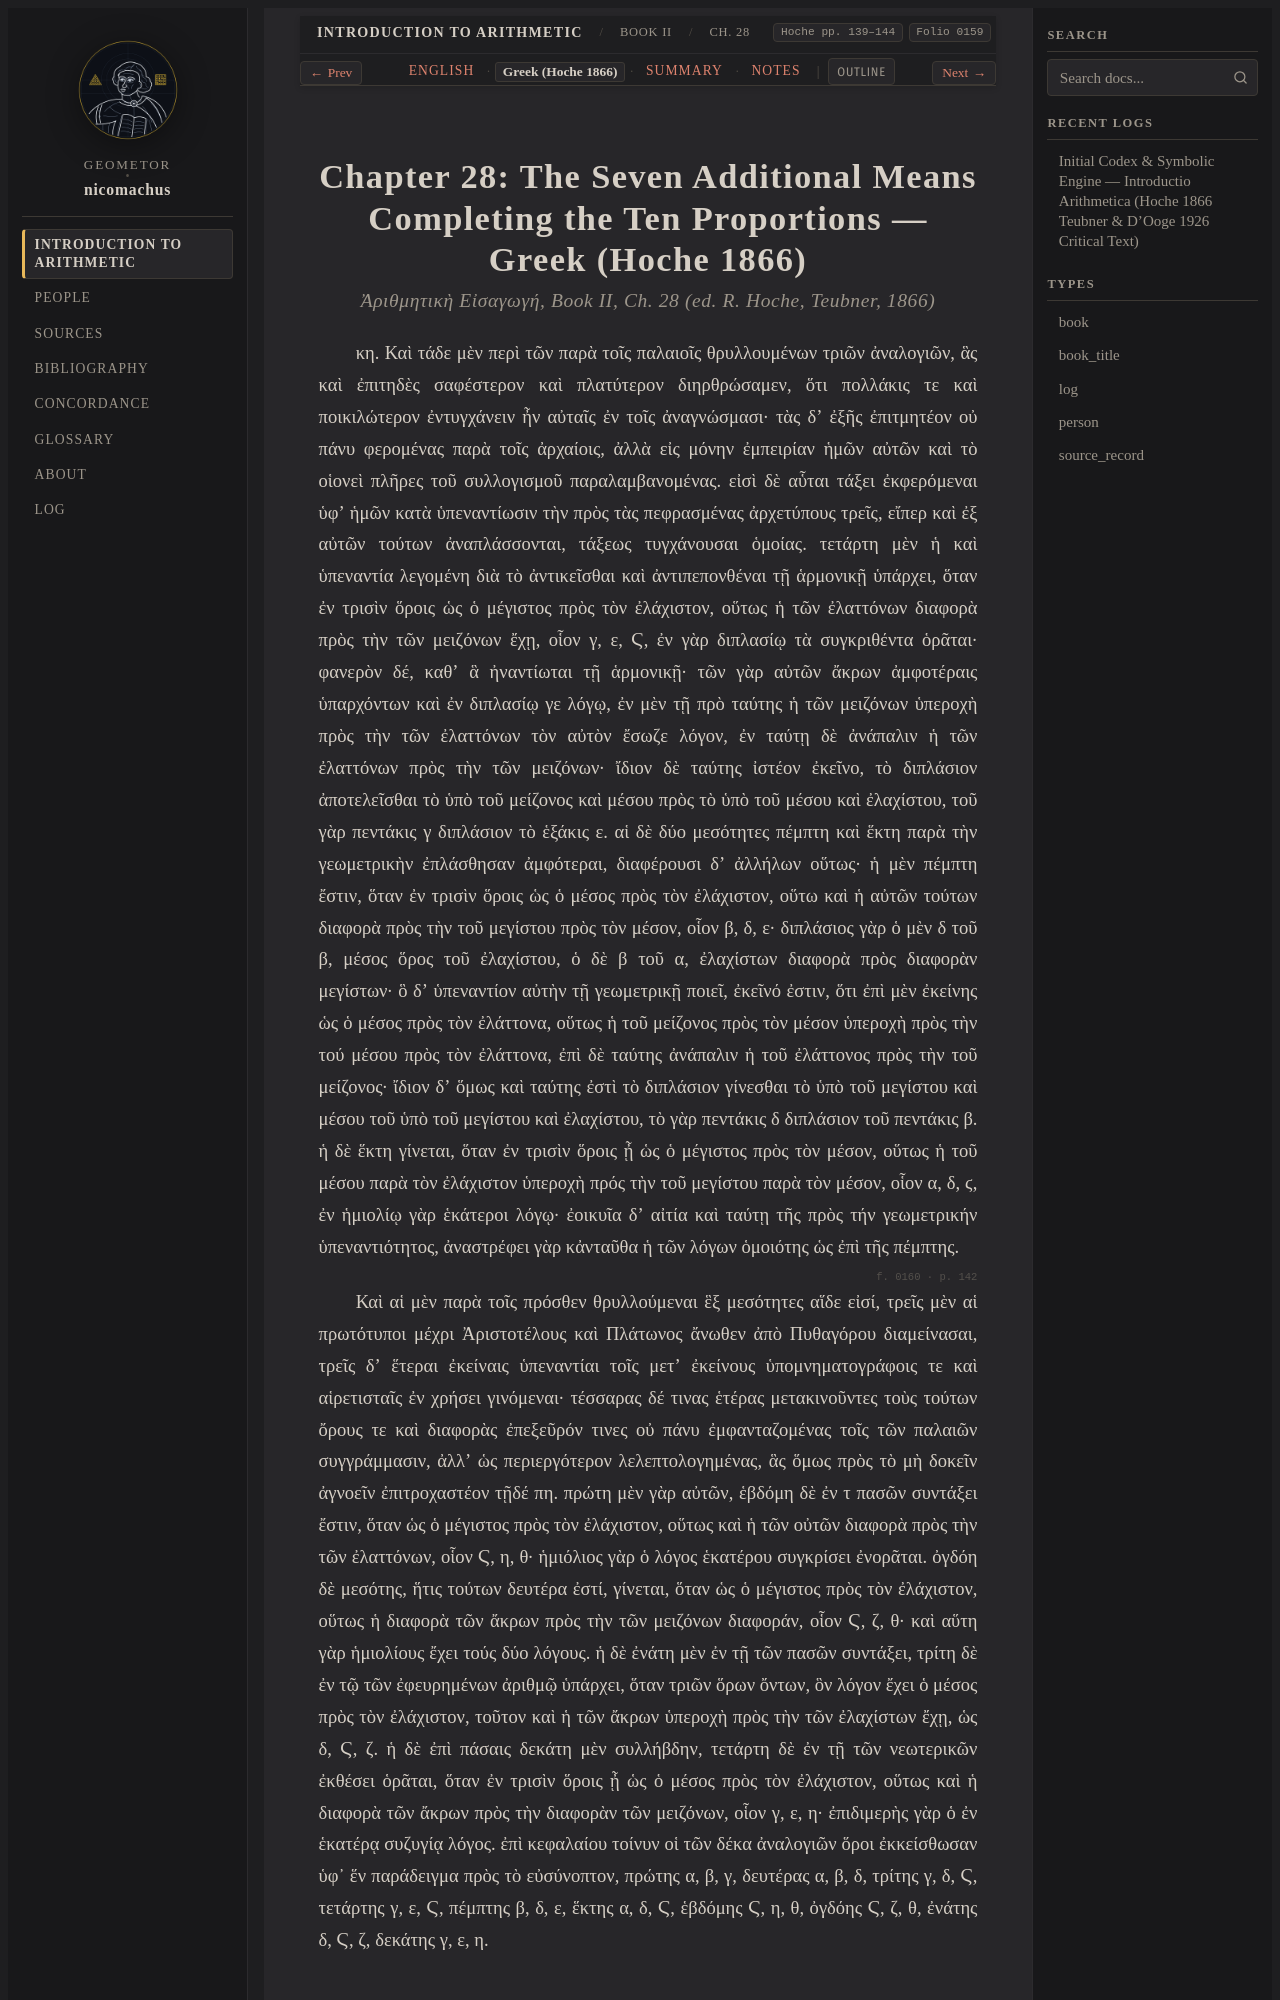

repository: geometor/nicomachus · page: introductio_arithmetica/book_02/ch_28/el.html · generator: sphinx

:order: 28
:layout: book
:breadcrumb_title: Ch. 28: The Seven Additional Means (Greek)
:title: Chapter 28: The Seven Additional Means Completing the Ten Proportions — Greek (Hoche 1866)
:canonical_id: Book II, Ch. 28
:original_id: Hoche pp. 139–144
:folio: hoche_1866:0159
:tracks: English: index | Greek: el | Summary: summary | Notes: notes

.. _nicomachus-el-2-28:
